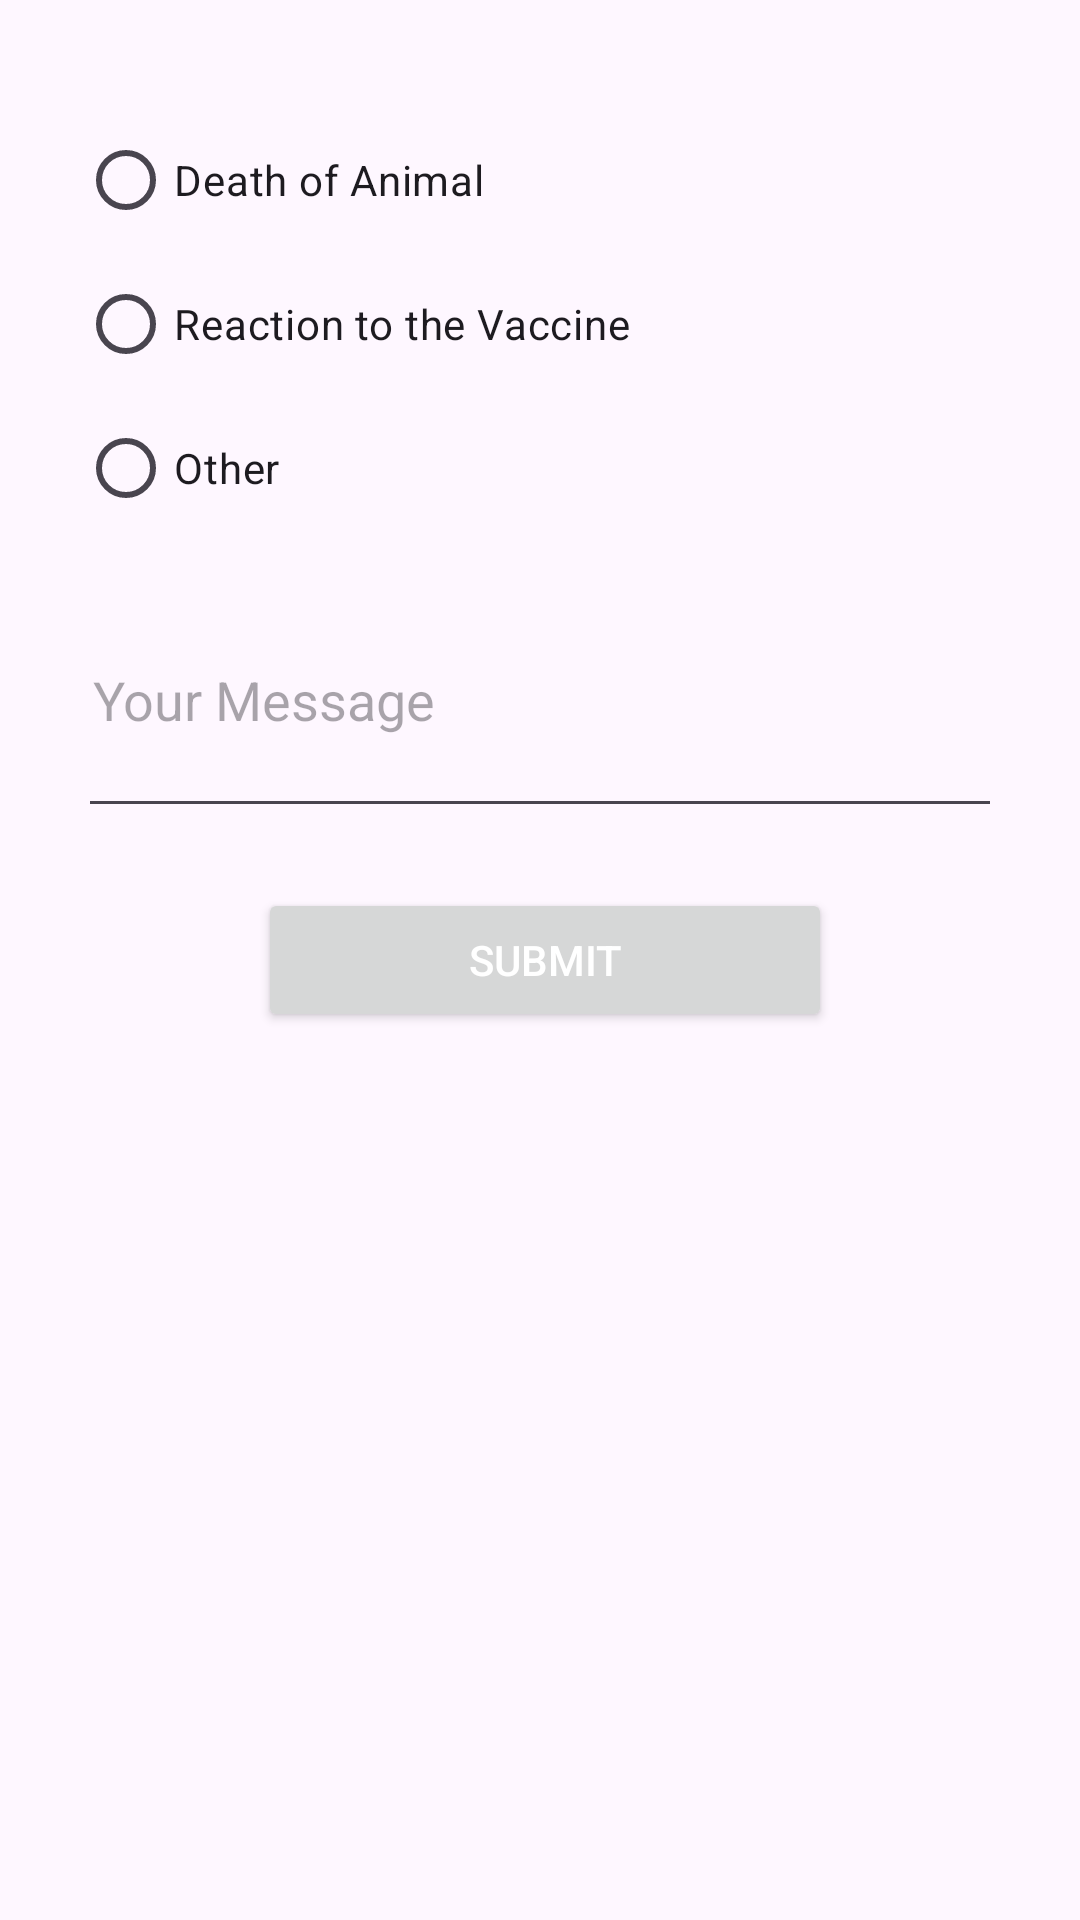

Here is an Android app screen rendered from its layout file. Give the layout XML and the strings, colors and styles it references.
<!-- AndroidManifest.xml: application theme Theme.MOBILEARIS -->
<!-- res/layout/activity_health_report.xml -->
<?xml version="1.0" encoding="utf-8"?>
<RelativeLayout
    xmlns:android="http://schemas.android.com/apk/res/android"
    xmlns:app="http://schemas.android.com/apk/res-auto"
    xmlns:tools="http://schemas.android.com/tools"
    android:layout_width="match_parent"
    android:layout_height="wrap_content"
    android:layout_margin="20dp"
    android:orientation="vertical"
    android:padding="16dp"
    tools:context=".Details.BiteDetailActivity">


    <RadioGroup
        android:layout_width="match_parent"
        android:layout_height="wrap_content"
        android:layout_marginTop="20dp"
        android:layout_marginLeft="10dp"
        android:orientation="vertical">

        <RadioButton
            android:id="@+id/radio_animaldeath"
            android:layout_width="wrap_content"
            android:layout_height="wrap_content"
            android:onClick="onRadioButtonClicked"
            android:text="Death of Animal" />

        <RadioButton
            android:id="@+id/radio_reaction"
            android:layout_width="wrap_content"
            android:layout_height="wrap_content"
            android:onClick="onRadioButtonClicked"
            android:text="Reaction to the Vaccine" />

        <RadioButton
            android:id="@+id/radio_other"
            android:layout_width="wrap_content"
            android:layout_height="wrap_content"
            android:onClick="onRadioButtonClicked"
            android:text="Other" />
    </RadioGroup>


    <EditText
        android:id="@+id/healthreportmessage"
        android:layout_width="fill_parent"
        android:layout_height="60dp"
        android:layout_marginTop="200dp"
        android:layout_marginRight="10dp"
        android:layout_marginLeft="10dp"
        android:layout_marginBottom="10dp"

        android:breakStrategy="balanced"
        android:fitsSystemWindows="true"
        android:gravity="top"
        android:hint="Your Message"
        android:inputType="textMultiLine"
        android:padding="5dp"
        android:singleLine="false" />

    <Button
        android:id="@+id/btn_SubmitHealthReport"
        android:layout_width="wrap_content"
        android:layout_height="wrap_content"
        android:layout_marginLeft="70dp"
        android:layout_marginTop="280dp"
        android:elevation="4dp"
        android:paddingLeft="70dp"
        android:paddingRight="70dp"
        android:text="Submit"
        android:textColor="#fff" />

</RelativeLayout>
<!-- resources referenced by this layout -->
<resources>
  <style name="Theme.MOBILEARIS" parent="Theme.Material3.Light">
          
          <item name="colorPrimary">@color/purple_200</item>
          <item name="colorPrimaryVariant">@color/purple_200</item>
          <item name="colorOnPrimary">#FFFFFF</item>
          
          <item name="colorSecondary">#FF003B</item>
          <item name="colorSecondaryVariant">#E91E63</item>
          <item name="colorOnSecondary">@color/black</item>
          
          <item name="android:statusBarColor" tools:targetApi="l">#FFFFFF</item>
          
  
  
      </style>
  <color name="purple_200">#FF0000</color>
  <color name="black">#FF000000</color>
</resources>
